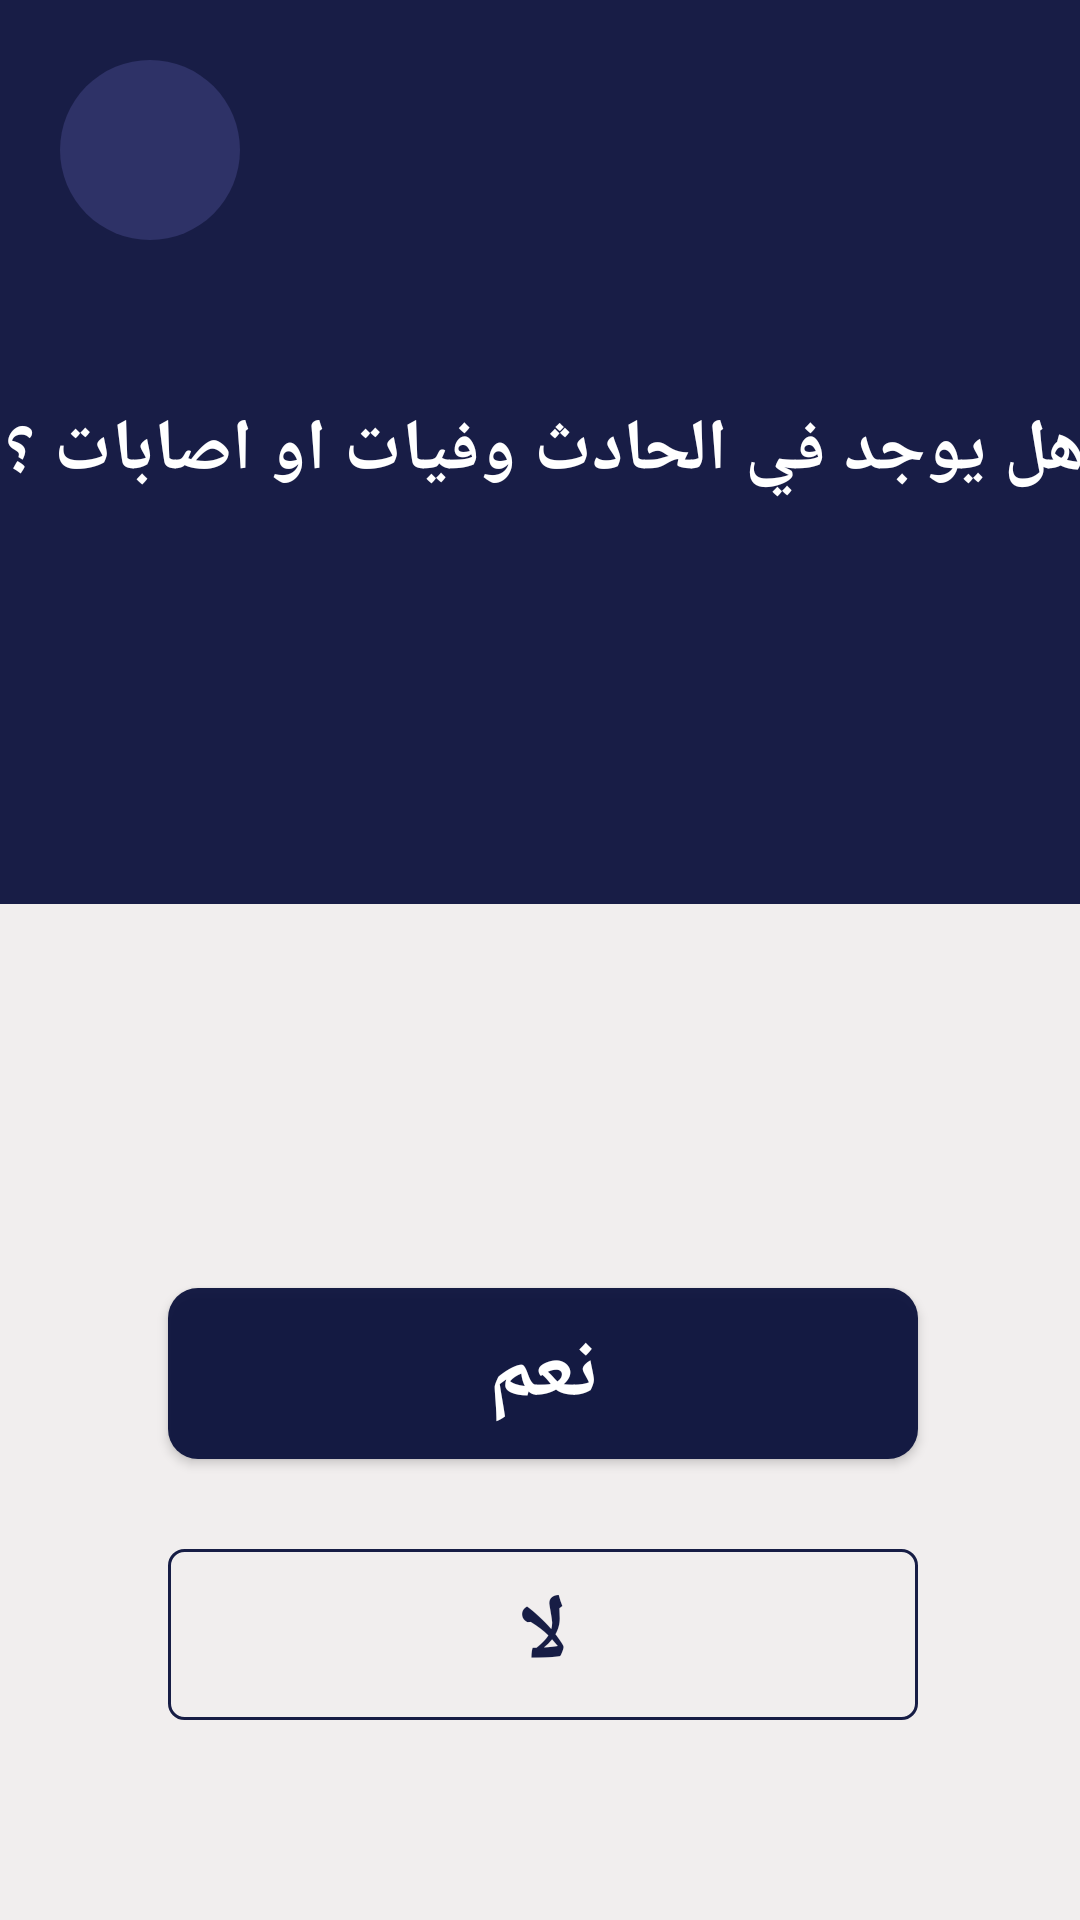

The Android layout XML behind this screen, and the referenced resources:
<!-- AndroidManifest.xml: application theme Theme.CrocaProject -->
<!-- res/layout/activity_qustion.xml -->
<?xml version="1.0" encoding="utf-8"?>
<androidx.constraintlayout.widget.ConstraintLayout xmlns:android="http://schemas.android.com/apk/res/android"
    xmlns:app="http://schemas.android.com/apk/res-auto"
    xmlns:tools="http://schemas.android.com/tools"
    android:layout_width="match_parent"
    android:layout_height="match_parent"
    android:background="#EE080E39"
    tools:context=".qustion">


    <androidx.constraintlayout.widget.ConstraintLayout
        android:layout_width="413dp"
        android:layout_height="700dp"
        android:layout_marginTop="-1dp"
        android:background="#F1EEEE"
        app:layout_constraintEnd_toEndOf="@+id/imageView20"
        app:layout_constraintStart_toStartOf="@+id/imageView20"
        app:layout_constraintTop_toBottomOf="@+id/imageView20">

        <androidx.appcompat.widget.AppCompatButton
            android:id="@+id/button"
            style="@android:style/Widget.Button"
            android:layout_width="250dp"
            android:layout_height="57dp"
            android:layout_marginTop="128dp"
            android:background="@drawable/background_btn_1"
            android:text="نعم"
            android:onClick="yse"
            android:textColor="#ffffff"
            android:textSize="28sp"
            android:textStyle="bold"
            app:layout_constraintEnd_toEndOf="parent"
            app:layout_constraintHorizontal_bias="0.503"
            app:layout_constraintStart_toStartOf="parent"
            app:layout_constraintTop_toTopOf="parent"
            tools:ignore="OnClick" />

        <androidx.appcompat.widget.AppCompatButton
            android:id="@+id/button8"
            style="@android:style/Widget.Button"
            android:layout_width="250dp"
            android:layout_height="57dp"
            android:layout_marginTop="30dp"
            android:background="@drawable/edt_background"
            android:onClick="not_accept"
            android:text="لا"
            android:textColor="#EE080E39"
            android:textSize="30sp"
            android:textStyle="bold"
            app:layout_constraintEnd_toEndOf="@+id/button"
            app:layout_constraintStart_toStartOf="@+id/button"
            app:layout_constraintTop_toBottomOf="@+id/button"
            tools:ignore="MissingConstraints,OnClick" />
    </androidx.constraintlayout.widget.ConstraintLayout>

    <androidx.constraintlayout.widget.ConstraintLayout
        android:layout_width="60dp"
        android:layout_height="60dp"
        android:layout_marginStart="20dp"
        android:layout_marginTop="20dp"
        android:background="@drawable/background_oval"
        android:onClick="back"
        app:layout_constraintStart_toStartOf="parent"
        app:layout_constraintTop_toTopOf="parent">

        <ImageView
            android:id="@+id/imageView19"
            android:layout_width="44dp"
            android:layout_height="33dp"
            app:layout_constraintBottom_toBottomOf="parent"
            app:layout_constraintEnd_toEndOf="parent"
            app:layout_constraintStart_toStartOf="parent"
            app:layout_constraintTop_toTopOf="parent"
            app:srcCompat="@drawable/backk" />
    </androidx.constraintlayout.widget.ConstraintLayout>

    <TextView
        android:id="@+id/textView5"
        android:layout_width="400dp"
        android:layout_height="80dp"
        android:layout_marginStart="15dp"
        android:layout_marginTop="110dp"
        android:layout_marginEnd="15dp"
        android:gravity="center"
        android:text="هل يوجد في الحادث وفيات او اصابات ؟"
        android:textColor="@color/white"
        android:textSize="24sp"
        android:textStyle="bold"
        app:layout_constraintEnd_toEndOf="parent"
        app:layout_constraintHorizontal_bias="0.483"
        app:layout_constraintStart_toStartOf="parent"
        app:layout_constraintTop_toTopOf="parent" />

    <ImageView
        android:id="@+id/imageView20"
        android:layout_width="413dp"
        android:layout_height="36dp"
        android:layout_marginTop="76dp"
        app:layout_constraintEnd_toEndOf="parent"
        app:layout_constraintStart_toStartOf="parent"
        app:layout_constraintTop_toBottomOf="@+id/textView5"
        app:srcCompat="@drawable/arc" />

</androidx.constraintlayout.widget.ConstraintLayout>
<!-- resources referenced by this layout -->
<resources>
  <!-- drawable background_btn_1 (drawable) -->
  <?xml version="1.0" encoding="utf-8"?>
  <selector xmlns:android="http://schemas.android.com/apk/res/android">
  <item>
      <shape android:shape="rectangle">
          <solid android:color="#EE080E39"/>
          <corners android:radius="10dp"/>
      </shape>
  </item>
  </selector>
  <!-- drawable background_oval (drawable) -->
  <?xml version="1.0" encoding="utf-8"?>
  <selector xmlns:android="http://schemas.android.com/apk/res/android">
  <item>
      <shape android:shape="oval">
          <solid android:color="#6B4D5095"/>
      </shape>
  </item>
  </selector>
  <!-- drawable edt_background (drawable) -->
  <?xml version="1.0" encoding="utf-8"?>
  <selector xmlns:android="http://schemas.android.com/apk/res/android">
      <item>
          <shape android:shape="rectangle">
              <stroke android:color="#EE080E39" android:width="1dp"/>
              <corners android:radius="5dp"/>
          </shape>
      </item>
  </selector>
  <style name="Theme.CrocaProject" parent="Base.Theme.CrocaProject" />
  <style name="Base.Theme.CrocaProject" parent="Theme.Material3.DayNight.NoActionBar">
          
          
      </style>
  <!-- not gathered from this repository: default colours our renderer supplied (Android Studio template values) -->
  <color name="white">#FFFFFFFF</color>
</resources>
